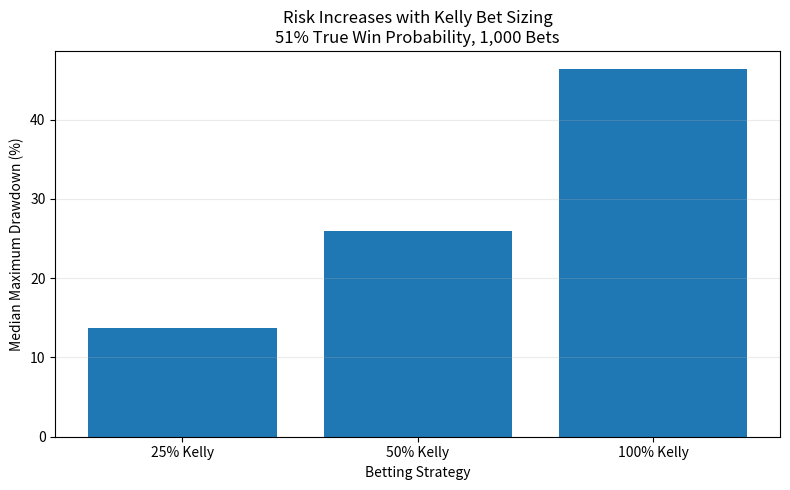

Generate this figure with matplotlib:
import random
import math
import matplotlib.pyplot as plt


def simulate_bet(bankroll, bet_size, win_probability):
    if random.random() < win_probability:
        return bankroll + bet_size

    return bankroll - bet_size


def simulate_proportional_session(
    starting_bankroll,
    bet_fraction,
    win_probability,
    num_bets
):
    bankroll = starting_bankroll

    for _ in range(num_bets):
        bet_size = bankroll * bet_fraction

        bankroll = simulate_bet(
            bankroll,
            bet_size,
            win_probability
        )

    return bankroll


def simulate_session_with_drawdown(
    starting_bankroll,
    bet_fraction,
    win_probability,
    num_bets
):
    bankroll = starting_bankroll
    peak_bankroll = starting_bankroll
    max_drawdown = 0

    for _ in range(num_bets):
        bet_size = bankroll * bet_fraction

        bankroll = simulate_bet(
            bankroll,
            bet_size,
            win_probability
        )

        peak_bankroll = max(peak_bankroll, bankroll)

        drawdown = (
            peak_bankroll - bankroll
        ) / peak_bankroll

        max_drawdown = max(max_drawdown, drawdown)

    return bankroll, max_drawdown


def kelly_fraction(win_probability):
    return 2 * win_probability - 1


def fractional_kelly(estimated_probability, kelly_multiplier):
    return (
        kelly_fraction(estimated_probability)
        * kelly_multiplier
    )


def expected_log_growth(bet_fraction, win_probability):
    p = win_probability
    f = bet_fraction

    return (
        p * math.log(1 + f)
        + (1 - p) * math.log(1 - f)
    )


def break_even_probability(bet_fraction):
    numerator = -math.log(1 - bet_fraction)

    denominator = (
        math.log(1 + bet_fraction)
        - math.log(1 - bet_fraction)
    )

    return numerator / denominator


def estimate_proportional_results(
    starting_bankroll,
    bet_fraction,
    win_probability,
    num_bets,
    sessions
):
    final_bankrolls = []

    for _ in range(sessions):
        final_bankroll = simulate_proportional_session(
            starting_bankroll,
            bet_fraction,
            win_probability,
            num_bets
        )

        final_bankrolls.append(final_bankroll)

    mean_bankroll = sum(final_bankrolls) / sessions

    final_bankrolls.sort()
    median_bankroll = final_bankrolls[sessions // 2]

    return mean_bankroll, median_bankroll


def estimate_drawdown(
    starting_bankroll,
    bet_fraction,
    win_probability,
    num_bets,
    sessions
):
    final_bankrolls = []
    drawdowns = []

    for _ in range(sessions):
        final_bankroll, max_drawdown = simulate_session_with_drawdown(
            starting_bankroll,
            bet_fraction,
            win_probability,
            num_bets
        )

        final_bankrolls.append(final_bankroll)
        drawdowns.append(max_drawdown)

    final_bankrolls.sort()
    drawdowns.sort()

    median_final = final_bankrolls[sessions // 2]
    median_drawdown = drawdowns[sessions // 2]

    return median_final, median_drawdown


def estimation_error_experiment(
    starting_bankroll,
    estimated_probability,
    true_probabilities,
    num_bets,
    sessions,
    kelly_multipliers
):
    results = []

    for true_probability in true_probabilities:
        for multiplier in kelly_multipliers:

            bet_fraction = fractional_kelly(
                estimated_probability,
                multiplier
            )

            mean, median = estimate_proportional_results(
                starting_bankroll,
                bet_fraction,
                true_probability,
                num_bets,
                sessions
            )

            log_growth = expected_log_growth(
                bet_fraction,
                true_probability
            )

            results.append({
                "true_probability": true_probability,
                "kelly_multiplier": multiplier,
                "bet_fraction": bet_fraction,
                "mean": mean,
                "median": median,
                "log_growth": log_growth
            })

    return results


def plot_drawdown_comparison(results):
    strategies = []
    drawdowns = []

    for result in results:
        strategies.append(
            f"{result['multiplier']:.0%} Kelly"
        )

        drawdowns.append(
            result["median_drawdown"] * 100
        )

    plt.figure(figsize=(8, 5))

    plt.bar(
        strategies,
        drawdowns
    )

    plt.xlabel("Betting Strategy")
    plt.ylabel("Median Maximum Drawdown (%)")

    plt.title(
        "Risk Increases with Kelly Bet Sizing\n"
        "51% True Win Probability, 1,000 Bets"
    )

    plt.grid(
        axis="y",
        alpha=.25
    )

    plt.tight_layout()

    plt.savefig(
        "kelly_drawdown_comparison.png",
        dpi=300
    )

    plt.show()


def main():

    starting_bankroll = 1000
    win_probability = .51
    num_bets = 1000
    sessions = 5001

    kelly_multipliers = [
        .25,
        .50,
        1.00
    ]

    drawdown_results = []

    print("Fractional Kelly Risk Analysis")
    print("-" * 60)

    for multiplier in kelly_multipliers:

        bet_fraction = fractional_kelly(
            win_probability,
            multiplier
        )

        median_final, median_drawdown = estimate_drawdown(
            starting_bankroll,
            bet_fraction,
            win_probability,
            num_bets,
            sessions
        )

        drawdown_results.append({
            "multiplier": multiplier,
            "bet_fraction": bet_fraction,
            "median_final": median_final,
            "median_drawdown": median_drawdown
        })

        print(
            f"{multiplier:.0%} Kelly | "
            f"Bet: {bet_fraction:.2%} | "
            f"Median Final: ${median_final:.2f} | "
            f"Median Max Drawdown: {median_drawdown:.2%}"
        )

    plot_drawdown_comparison(
        drawdown_results
    )


if __name__ == "__main__":
    main()
